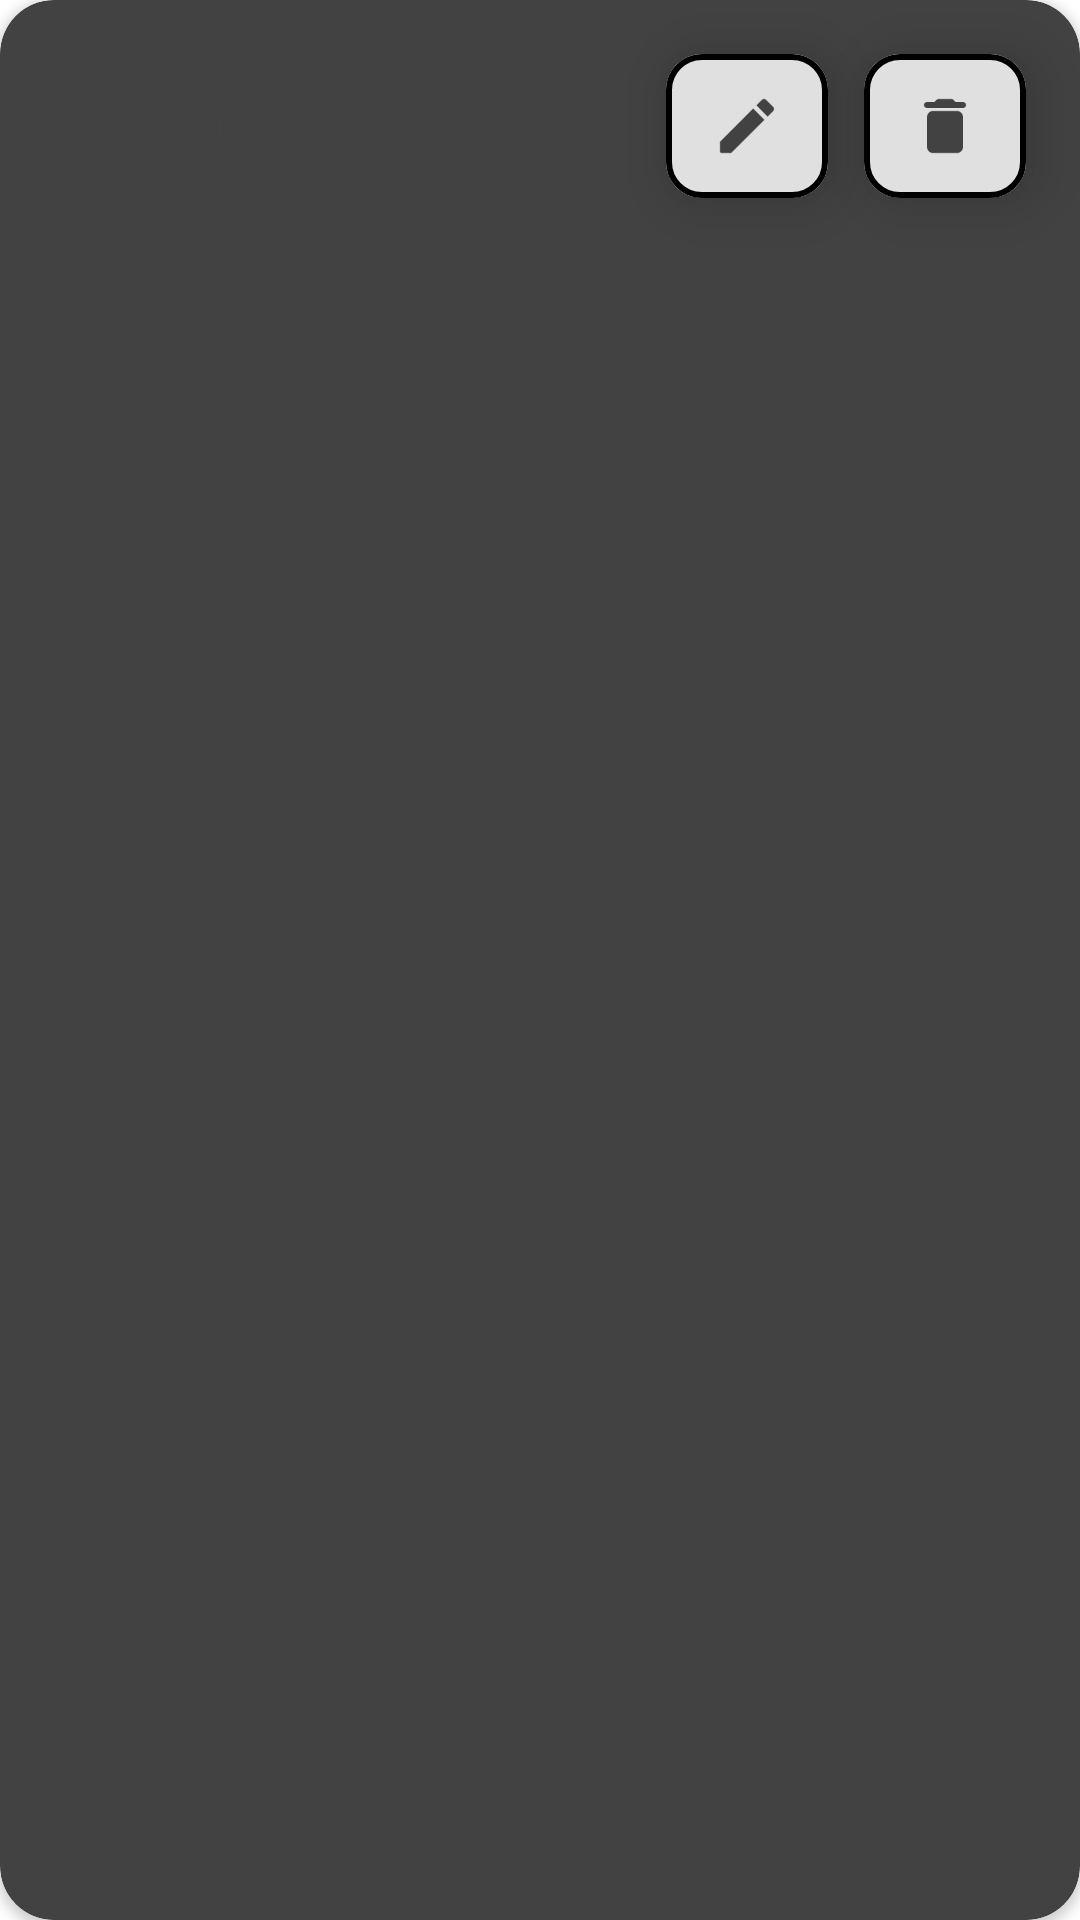

Here is an Android app screen rendered from its layout file. Give the layout XML and the strings, colors and styles it references.
<!-- AndroidManifest.xml: application theme Theme.MyApplication -->
<!-- res/layout/add_timer.xml -->
<?xml version="1.0" encoding="utf-8"?>
<com.google.android.material.card.MaterialCardView xmlns:android="http://schemas.android.com/apk/res/android"
    xmlns:card_view="http://schemas.android.com/apk/res-auto"
    android:layout_width="match_parent"
    android:layout_height="wrap_content"
    android:layout_marginTop="@dimen/padding_vvsmall"
    android:layout_marginBottom="@dimen/padding_small"
    android:background="@drawable/add_timer"
    android:paddingTop="@dimen/padding_small"
    android:paddingBottom="@dimen/padding_small"
    android:theme="@style/AppTheme"
    card_view:cardCornerRadius="@dimen/padding_small_medium"
    card_view:cardElevation="@dimen/cardview_default_elevation"
    card_view:layout_constraintHorizontal_weight="1">

    <androidx.constraintlayout.widget.ConstraintLayout
        android:id="@+id/add_timer"
        android:layout_width="match_parent"
        android:layout_height="wrap_content"
        android:gravity="center_vertical|start"
        android:transitionName="timer_expand">

        <ImageView
            android:id="@+id/drag"
            android:layout_width="0dp"
            android:layout_height="match_parent"
            android:layout_gravity="center_vertical"
            android:background="@android:color/transparent"
            android:paddingStart="@dimen/padding_vsmall"
            android:paddingTop="@dimen/padding_vsmall"
            android:paddingEnd="0dp"
            android:paddingBottom="@dimen/padding_vsmall"
            android:scaleX="1.5"
            android:scaleY="1.5"
            android:src="@drawable/ic_round_drag_indicator_24"
            card_view:layout_constraintBottom_toBottomOf="parent"
            card_view:layout_constraintStart_toStartOf="parent"
            card_view:layout_constraintTop_toTopOf="parent"
            card_view:layout_constraintWidth_percent="0.1"
            card_view:tint="@color/iconTint" />

        <com.google.android.material.textview.MaterialTextView
            android:id="@+id/timer_textViewList"
            style="@style/TextAppearance.MaterialComponents.Headline6"
            android:layout_width="0dp"
            android:layout_height="match_parent"
            android:layout_marginStart="@dimen/padding_vsmall"
            android:layout_marginTop="0dp"
            android:layout_marginEnd="@dimen/padding_vvsmall"
            android:layout_marginBottom="0dp"
            android:background="@android:color/transparent"
            android:gravity="center_vertical|start"
            android:text="@string/timer_zero"
            android:textColor="@color/iconTint"
            android:transitionName="timer_name_transition"
            card_view:layout_constraintBottom_toBottomOf="parent"
            card_view:layout_constraintHorizontal_weight="0.6"
            card_view:layout_constraintStart_toEndOf="@id/drag"
            card_view:layout_constraintTop_toTopOf="parent" />

        <com.google.android.material.button.MaterialButton
            android:id="@+id/edit_timer"
            android:layout_width="0dp"
            android:layout_height="match_parent"
            android:layout_gravity="end|center_vertical"
            android:layout_marginStart="@dimen/padding_small"
            android:layout_marginTop="@dimen/padding_small_medium"
            android:layout_marginEnd="@dimen/padding_small"
            android:layout_marginBottom="@dimen/padding_small_medium"
            android:backgroundTint="@color/backgroundTint"
            android:elevation="12dp"
            android:insetLeft="0dp"
            android:insetTop="0dp"
            android:insetRight="0dp"
            android:insetBottom="0dp"
            android:stateListAnimator="@null"
            android:theme="@style/AppTheme"
            card_view:cornerRadius="@dimen/padding_small"
            card_view:icon="@drawable/edit"
            card_view:iconGravity="textStart"
            card_view:iconPadding="0dp"
            card_view:iconTint="@color/iconTint"
            card_view:layout_constraintBottom_toBottomOf="parent"
            card_view:layout_constraintEnd_toStartOf="@id/delete_timer"
            card_view:layout_constraintTop_toTopOf="parent"
            card_view:layout_constraintWidth_percent="0.15"
            card_view:rippleColor="@color/iconTint"
            card_view:strokeWidth="2dp" />

        <com.google.android.material.button.MaterialButton
            android:id="@+id/delete_timer"
            android:layout_width="0dp"
            android:layout_height="match_parent"
            android:layout_gravity="end|center_vertical"
            android:layout_marginStart="@dimen/padding_small"
            android:layout_marginTop="@dimen/padding_small_medium"
            android:layout_marginEnd="@dimen/padding_small_medium"
            android:layout_marginBottom="@dimen/padding_small_medium"
            android:backgroundTint="@color/backgroundTint"
            android:elevation="12dp"
            android:insetLeft="0dp"
            android:insetTop="0dp"
            android:insetRight="0dp"
            android:insetBottom="0dp"
            android:stateListAnimator="@null"
            android:theme="@style/AppTheme"
            card_view:cornerRadius="@dimen/padding_small"
            card_view:icon="@drawable/delete"
            card_view:iconGravity="textStart"
            card_view:iconPadding="0dp"
            card_view:iconTint="@color/iconTint"
            card_view:layout_constraintBottom_toBottomOf="parent"
            card_view:layout_constraintEnd_toEndOf="parent"
            card_view:layout_constraintTop_toTopOf="parent"
            card_view:layout_constraintWidth_percent="0.15"
            card_view:rippleColor="@color/iconTint"
            card_view:strokeWidth="2dp" />
    </androidx.constraintlayout.widget.ConstraintLayout>
</com.google.android.material.card.MaterialCardView>
<!-- resources referenced by this layout -->
<resources>
  <color name="backgroundTint">#E0E0E0</color>
  <color name="iconTint">#424242</color>
  <dimen name="padding_small">12sp</dimen>
  <dimen name="padding_small_medium">18sp</dimen>
  <dimen name="padding_vsmall">6sp</dimen>
  <dimen name="padding_vvsmall">2sp</dimen>
  <!-- drawable add_timer (drawable) -->
  <?xml version="1.0" encoding="utf-8"?>
  <ripple xmlns:android="http://schemas.android.com/apk/res/android"
      android:color="@color/iconTint">
      <item>
          <shape
              android:shape="rectangle"
              android:tint="@color/iconTintDark">
              <corners android:radius="@dimen/padding_small_medium" />
          </shape>
      </item>
  </ripple>
  <!-- drawable delete (drawable) -->
  <vector android:autoMirrored="true" android:height="24dp"
      android:tint="?attr/colorControlNormal" android:viewportHeight="24"
      android:viewportWidth="24" android:width="24dp" xmlns:android="http://schemas.android.com/apk/res/android">
      <path android:fillColor="#ffffff" android:pathData="M6,19c0,1.1 0.9,2 2,2h8c1.1,0 2,-0.9 2,-2V9c0,-1.1 -0.9,-2 -2,-2H8c-1.1,0 -2,0.9 -2,2v10zM18,4h-2.5l-0.71,-0.71c-0.18,-0.18 -0.44,-0.29 -0.7,-0.29H9.91c-0.26,0 -0.52,0.11 -0.7,0.29L8.5,4H6c-0.55,0 -1,0.45 -1,1s0.45,1 1,1h12c0.55,0 1,-0.45 1,-1s-0.45,-1 -1,-1z"/>
  </vector>
  <!-- drawable edit (drawable) -->
  <vector xmlns:android="http://schemas.android.com/apk/res/android"
      android:width="24dp"
      android:height="24dp"
      android:viewportWidth="24"
      android:viewportHeight="24"
      android:tint="@color/accent">
    <path
        android:fillColor="#ffffff"
        android:pathData="M3,17.46v3.04c0,0.28 0.22,0.5 0.5,0.5h3.04c0.13,0 0.26,-0.05 0.35,-0.15L17.81,9.94l-3.75,-3.75L3.15,17.1c-0.1,0.1 -0.15,0.22 -0.15,0.36zM20.71,7.04c0.39,-0.39 0.39,-1.02 0,-1.41l-2.34,-2.34c-0.39,-0.39 -1.02,-0.39 -1.41,0l-1.83,1.83 3.75,3.75 1.83,-1.83z"/>
  </vector>
  <!-- drawable ic_round_drag_indicator_24 (drawable) -->
  <vector android:autoMirrored="true" android:height="24dp"
      android:tint="?attr/colorControlNormal" android:viewportHeight="24"
      android:viewportWidth="24" android:width="24dp" xmlns:android="http://schemas.android.com/apk/res/android">
      <path android:fillColor="#ffffff" android:pathData="M11,18c0,1.1 -0.9,2 -2,2s-2,-0.9 -2,-2 0.9,-2 2,-2 2,0.9 2,2zM9,10c-1.1,0 -2,0.9 -2,2s0.9,2 2,2 2,-0.9 2,-2 -0.9,-2 -2,-2zM9,4c-1.1,0 -2,0.9 -2,2s0.9,2 2,2 2,-0.9 2,-2 -0.9,-2 -2,-2zM15,8c1.1,0 2,-0.9 2,-2s-0.9,-2 -2,-2 -2,0.9 -2,2 0.9,2 2,2zM15,10c-1.1,0 -2,0.9 -2,2s0.9,2 2,2 2,-0.9 2,-2 -0.9,-2 -2,-2zM15,16c-1.1,0 -2,0.9 -2,2s0.9,2 2,2 2,-0.9 2,-2 -0.9,-2 -2,-2z"/>
  </vector>
  <string name="timer_zero">00:00:00</string>
  <style name="AppTheme" parent="Theme.MaterialComponents.DayNight">
      <item name="windowActionBar">false</item>
      <item name="windowNoTitle">true</item>
      <item name="colorOnSurface">@color/iconTint</item>
      <item name="colorSurface">@color/iconTint</item>
  </style>
  <style name="Theme.MyApplication" parent="Theme.MaterialComponents.DayNight.DarkActionBar">
          
          <item name="colorPrimary">@color/purple_500</item>
          <item name="colorPrimaryVariant">@color/purple_700</item>
          <item name="colorOnPrimary">@color/white</item>
          
          <item name="colorSecondary">@color/teal_200</item>
          <item name="colorSecondaryVariant">@color/teal_700</item>
          <item name="colorOnSecondary">@color/black</item>
          
          <item name="android:statusBarColor" tools:targetApi="l">?attr/colorPrimaryVariant</item>
          
      </style>
  <color name="iconTintDark">#FAFAFA</color>
  <color name="accent">#0277BD</color>
  <color name="purple_500">#FF6200EE</color>
  <color name="purple_700">#FF3700B3</color>
  <color name="white">#FFFFFFFF</color>
  <color name="teal_200">#FF03DAC5</color>
  <color name="teal_700">#FF018786</color>
  <color name="black">#FF000000</color>
</resources>
